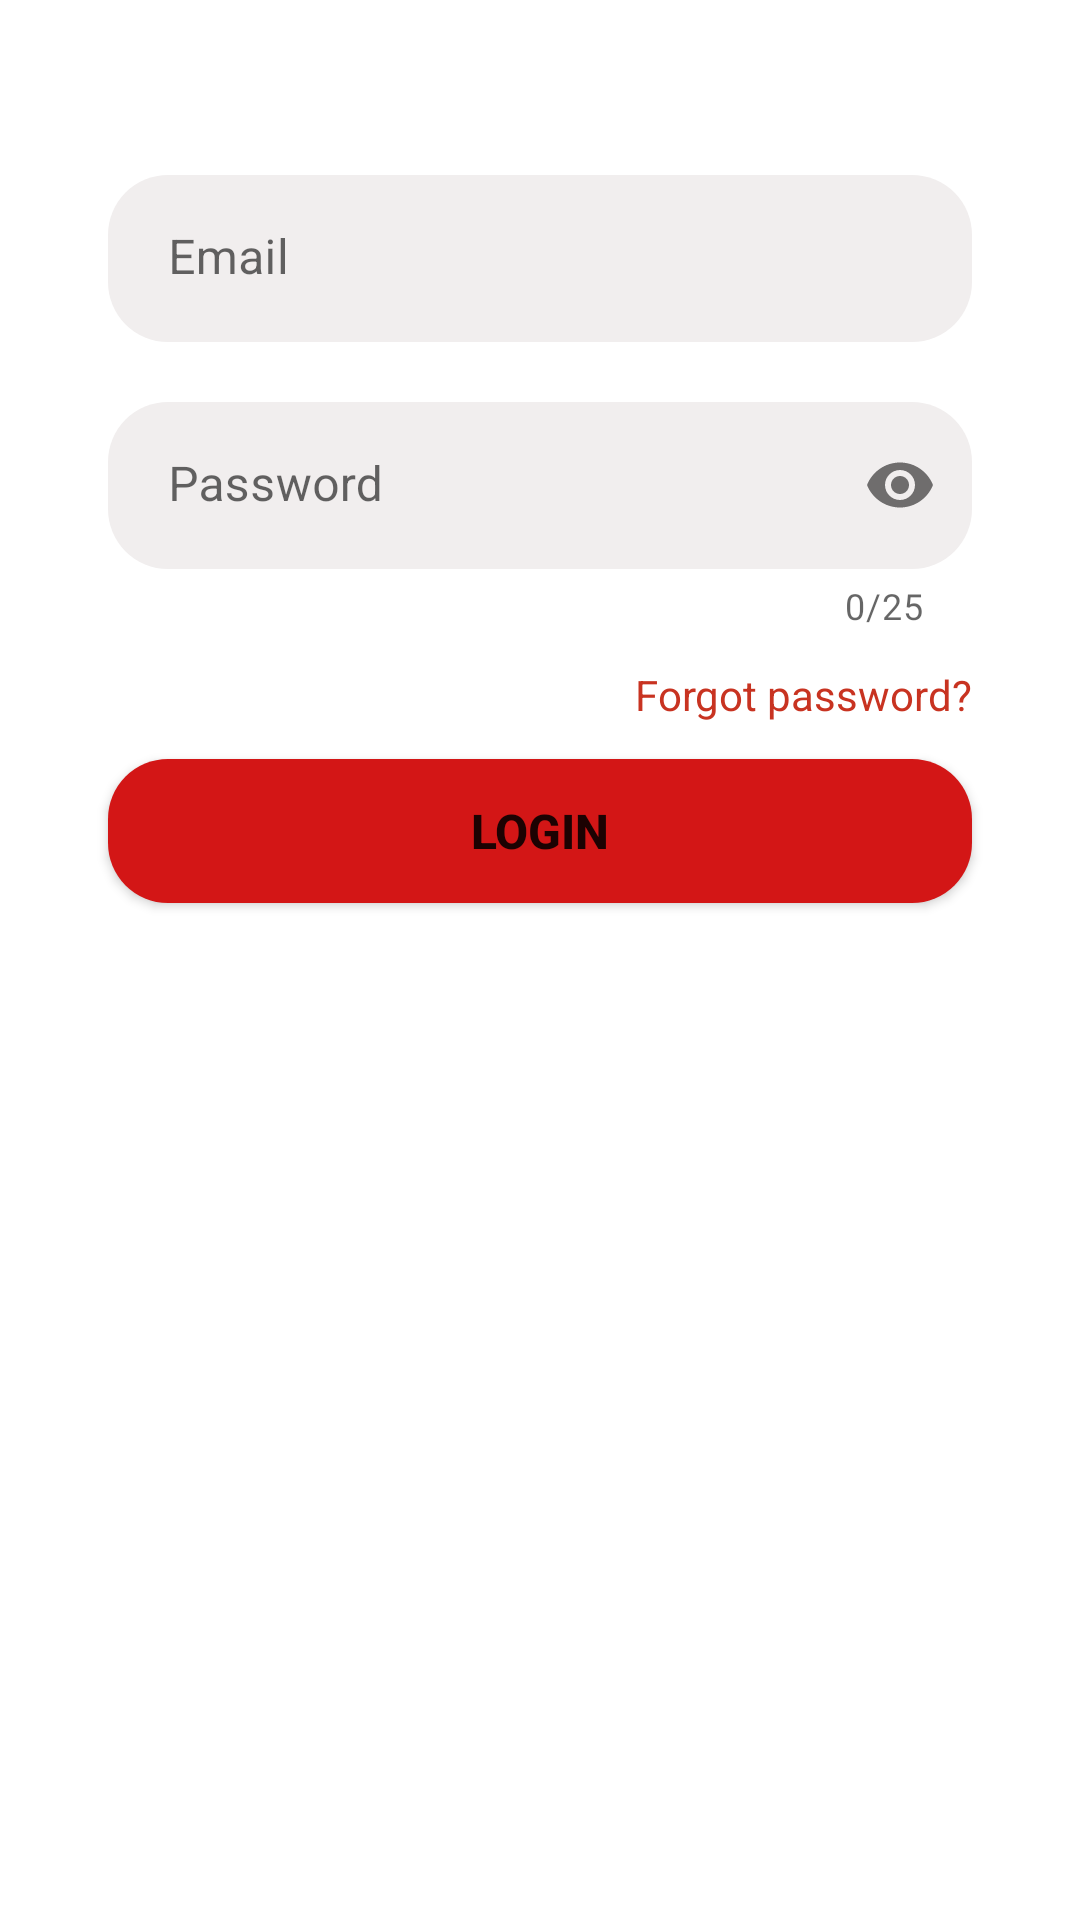

Reconstruct the res/layout file that produces this screen, plus the resources it refers to.
<!-- AndroidManifest.xml: application theme Theme.MovieInfoApp -->
<!-- res/layout/fragment_sign_in.xml -->
<?xml version="1.0" encoding="utf-8"?>
<androidx.constraintlayout.widget.ConstraintLayout  xmlns:android="http://schemas.android.com/apk/res/android"
    xmlns:tools="http://schemas.android.com/tools"
    android:layout_width="match_parent"
    android:layout_height="match_parent"
    xmlns:app="http://schemas.android.com/apk/res-auto"
    tools:context=".ui.fragments.SignInFragment">


    <com.google.android.material.textfield.TextInputLayout
        android:id="@+id/textField_email"
        android:layout_width="0dp"
        android:layout_height="wrap_content"
        android:hint="Email"
        app:layout_constraintWidth_percent="0.8"
        app:layout_constraintVertical_bias="0.1"
        app:layout_constraintEnd_toEndOf="parent"
        app:layout_constraintStart_toStartOf="parent"
        app:layout_constraintTop_toTopOf="parent"
        app:layout_constraintBottom_toBottomOf="parent"
        app:boxStrokeWidthFocused="0dp"
        app:hintTextColor="@color/black"
        app:boxStrokeWidth="0dp"
        app:endIconMode="clear_text"
        app:boxCornerRadiusTopStart="20dp"
        app:boxCornerRadiusBottomStart="20dp"
        app:boxCornerRadiusBottomEnd="20dp"
        app:boxCornerRadiusTopEnd="20dp">
        

        <com.google.android.material.textfield.TextInputEditText
            android:id="@+id/signIn_email_text"
            android:layout_width="match_parent"
            android:inputType="textEmailAddress"
            android:layout_height="wrap_content"
            android:backgroundTint="#F1EEEE"
            android:paddingStart="20dp" />
    </com.google.android.material.textfield.TextInputLayout>
    
    
    <com.google.android.material.textfield.TextInputLayout
        android:layout_marginTop="20dp"
        android:id="@+id/textField_pwd"

        android:layout_width="0dp"
        android:layout_height="wrap_content"
        android:hint="Password"
        app:hintTextColor="@color/black"
        app:layout_constraintWidth_percent="0.8"
        app:layout_constraintVertical_bias="0"
        app:layout_constraintEnd_toEndOf="parent"
        app:layout_constraintStart_toStartOf="parent"
        app:layout_constraintTop_toBottomOf="@id/textField_email"
        app:layout_constraintBottom_toBottomOf="parent"
        app:boxStrokeWidth="0dp"
        app:boxStrokeWidthFocused="0dp"
        app:boxCornerRadiusTopStart="20dp"
        app:boxCornerRadiusBottomStart="20dp"
        app:boxCornerRadiusBottomEnd="20dp"
        app:boxCornerRadiusTopEnd="20dp"
        app:counterEnabled="true"
        app:counterMaxLength="25"
        app:endIconMode="password_toggle"
        >
        

        <com.google.android.material.textfield.TextInputEditText
            android:id="@+id/signIn_password_text"
            android:inputType="textPassword"
            android:imeOptions="actionDone"
            android:paddingStart="20dp"
            android:backgroundTint="#F1EEEE"
            android:layout_width="match_parent"
            android:layout_height="wrap_content"
            android:maxLength="25"


            />
    </com.google.android.material.textfield.TextInputLayout>

    
    
    <Button

        android:id="@+id/login_btn"
        app:backgroundTint="@null"
        android:text="Login"
        android:background="@drawable/login_buttons_shape"
        android:textSize="16sp"
        android:textStyle="bold"
        android:foreground="?attr/selectableItemBackground"
        app:layout_constraintTop_toBottomOf="@id/login_forgotten"
        app:layout_constraintStart_toStartOf="parent"
        app:layout_constraintEnd_toEndOf="parent"
        android:layout_width="0dp"
        app:layout_constraintWidth_percent="0.8"
        android:layout_height="wrap_content"/>

    <TextView
        android:textColor="#c83321"
        android:id="@+id/login_forgotten"
        android:layout_gravity="center"
        android:paddingTop="12dp"
        android:paddingBottom="12dp"
        android:clickable="true"
        android:background="?attr/selectableItemBackground"
        android:gravity="center"
        android:text="Forgot password?"
        app:layout_constraintEnd_toEndOf="@id/textField_pwd"
        app:layout_constraintTop_toBottomOf="@+id/textField_pwd"
        android:layout_width="wrap_content"
        android:layout_height="wrap_content"
        />



































</androidx.constraintlayout.widget.ConstraintLayout>
    
<!-- resources referenced by this layout -->
<resources>
  <color name="black">#FF000000</color>
  <color name="white">#FFFFFFFF</color>
  <!-- drawable facebook_icon: png bitmap (drawable, 1550 bytes) -->
  <!-- drawable google_icon: png bitmap (drawable, 1438 bytes) -->
  <!-- drawable login_buttons_shape (drawable) -->
  <?xml version="1.0" encoding="utf-8"?>
  <shape xmlns:android="http://schemas.android.com/apk/res/android">
      <corners android:radius="20dp"/>
      <solid android:color="#D31616"/>
  
  
  </shape>
  <style name="Theme.MovieInfoApp" parent="Theme.MaterialComponents.DayNight.NoActionBar">
          
          <item name="colorPrimary">@color/purple_500</item>
          <item name="colorPrimaryVariant">@color/black</item>
          <item name="colorOnPrimary">@color/white</item>
          
          <item name="colorSecondary">@color/teal_200</item>
          <item name="colorSecondaryVariant">@color/teal_700</item>
          <item name="colorOnSecondary">@color/black</item>
          
          <item name="android:statusBarColor" tools:targetApi="l">?attr/colorPrimaryVariant</item>
          
          <item name="colorControlHighlight">@color/ripple_material_dark</item>
  
      </style>
  <color name="purple_500">#FF6200EE</color>
  <color name="teal_200">#FF03DAC5</color>
  <color name="teal_700">#FF018786</color>
</resources>
